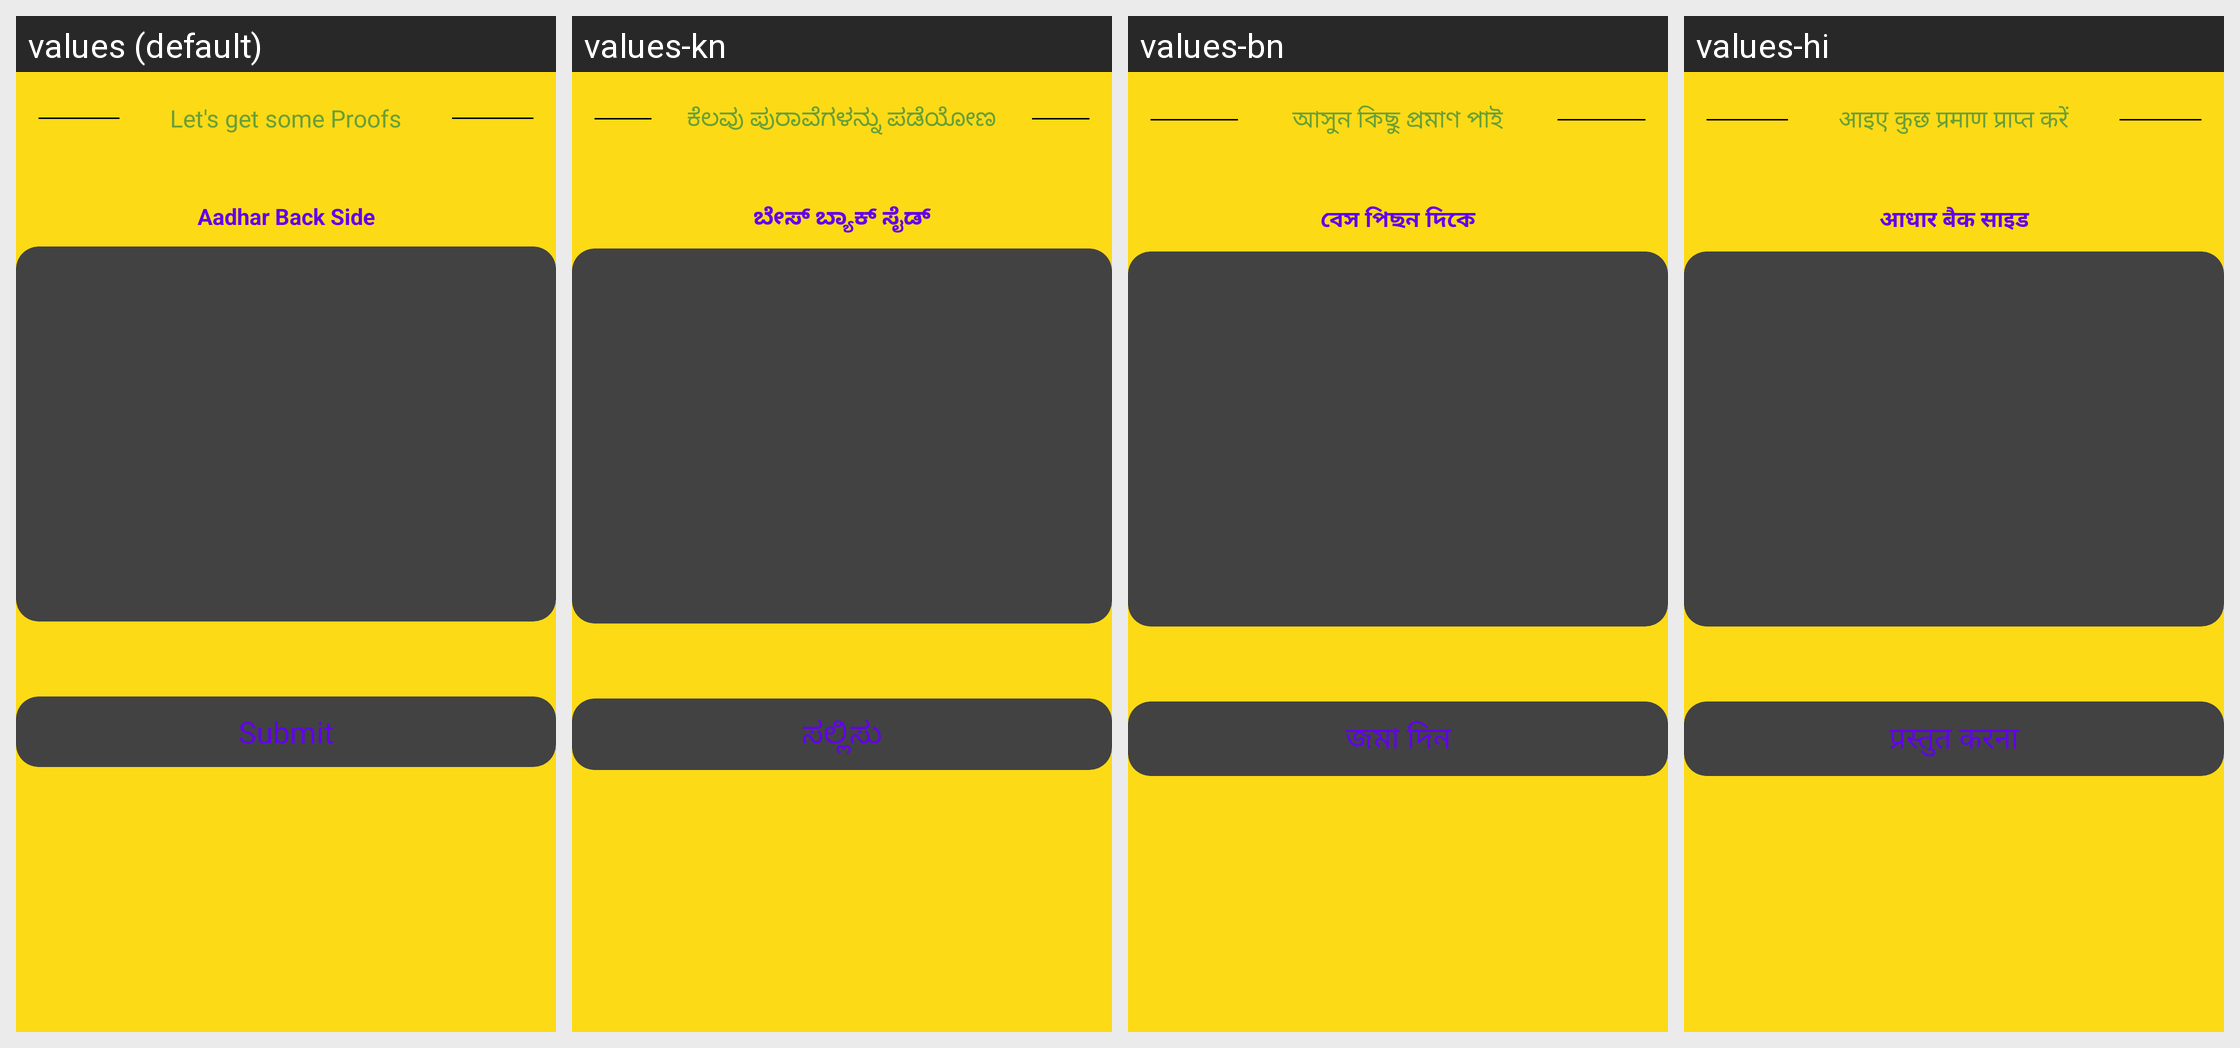

Translations of the strings shown on this Android screen, per locale in the grid:
Android screen res/layout/activity_owner_adhar_back.xml rendered under 4 locales, left to right: values (default), values-kn, values-bn, values-hi. Device: Nexus 5 (rendered at 1080×1920; each locale shown at half size, 540×960, under a caption strip naming it); theme Theme.RoadPilot.
Other locales in the repository, not shown: values-gu, values-ml, values-mr, values-ta, values-te.
Strings drawn on this screen, with the default value and each locale's value (text and hints the layout hard-codes, and strings that could not be matched under every locale, appear in the picture but are not listed):

let_s_get_some_proofs
  values: Let's get some Proofs
  values-kn: ಕೆಲವು ಪುರಾವೆಗಳನ್ನು ಪಡೆಯೋಣ
  values-bn: আসুন কিছু প্রমাণ পাই
  values-hi: आइए कुछ प्रमाण प्राप्त करें

aadhar_back_side
  values: Aadhar Back Side
  values-kn: ಬೇಸ್ ಬ್ಯಾಕ್ ಸೈಡ್
  values-bn: বেস পিছন দিকে
  values-hi: आधार बैक साइड

submit
  values: Submit
  values-kn: ಸಲ್ಲಿಸು
  values-bn: জমা দিন
  values-hi: प्रस्तुत करना
